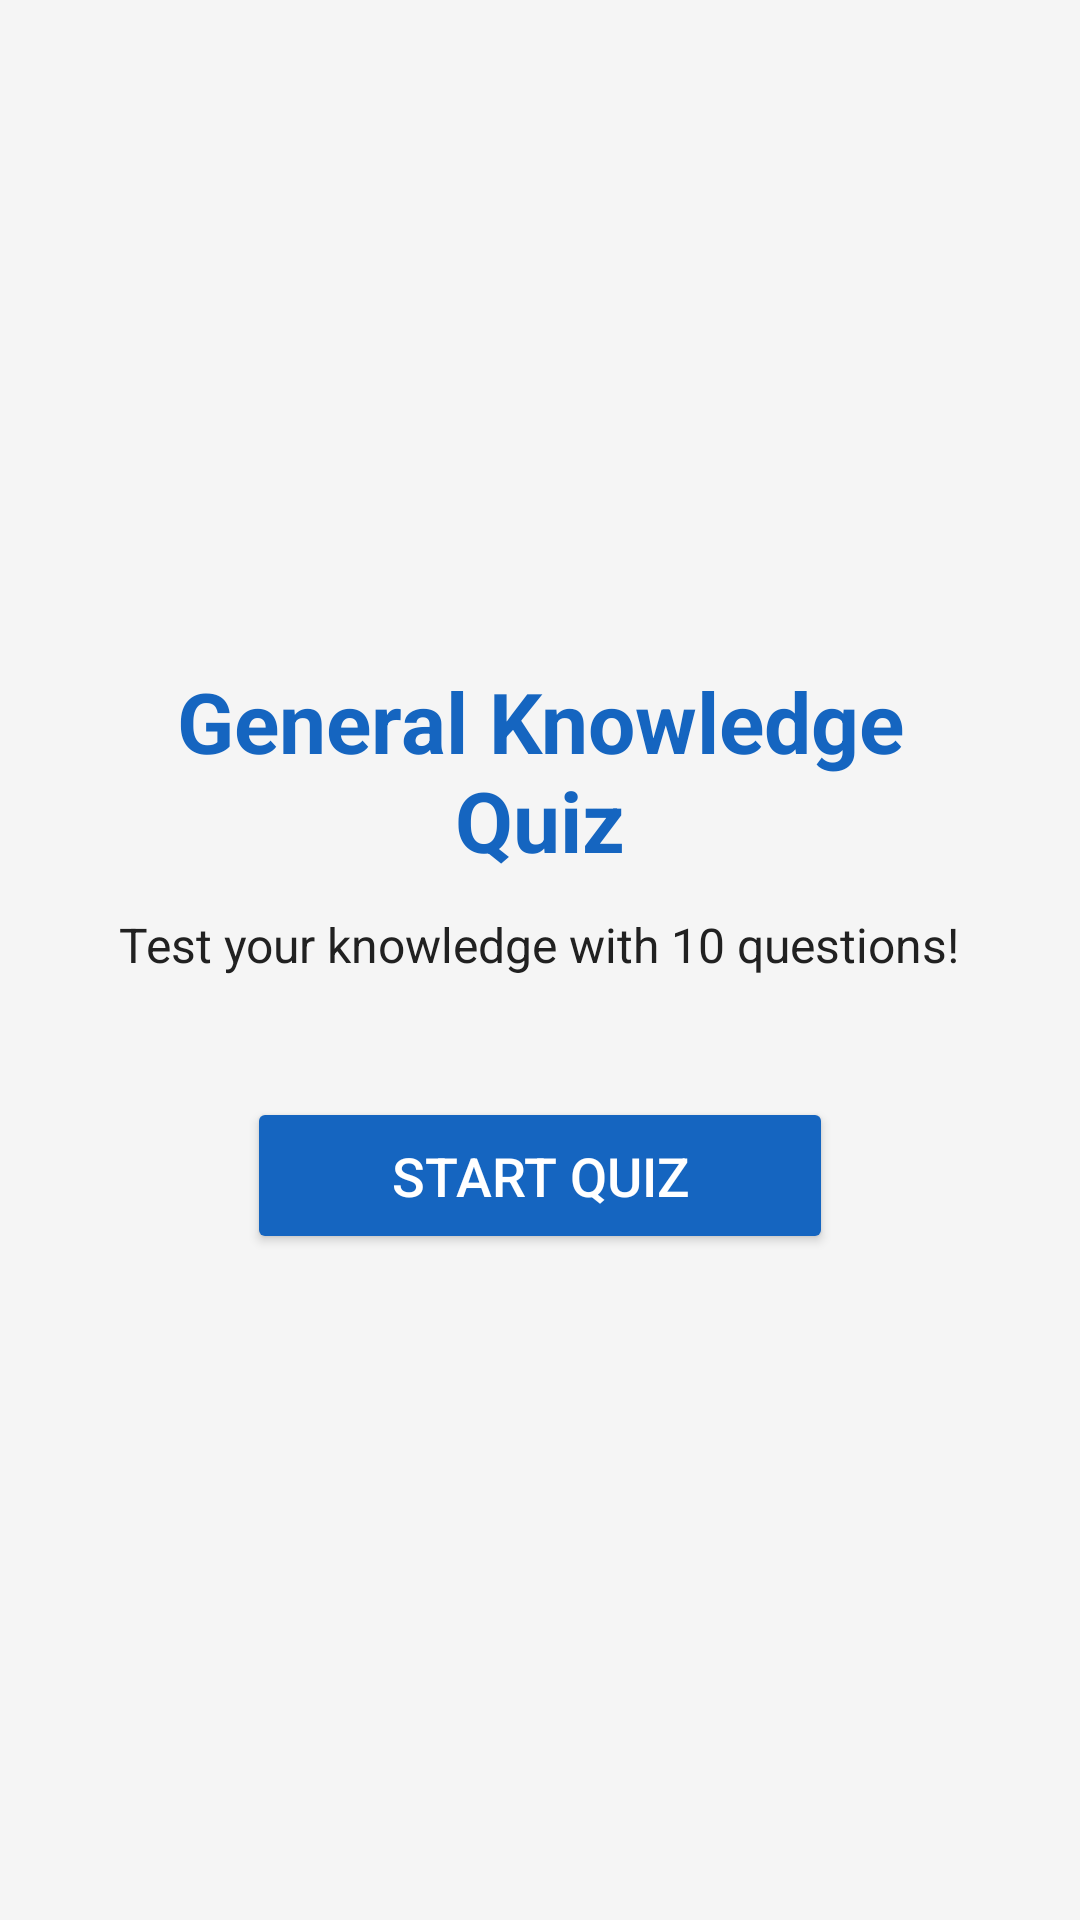

Reconstruct the res/layout file that produces this screen, plus the resources it refers to.
<!-- AndroidManifest.xml: application theme Theme.AppCompat.Light.DarkActionBar -->
<!-- res/layout/activity_welcome.xml -->
<?xml version="1.0" encoding="utf-8"?>
<LinearLayout xmlns:android="http://schemas.android.com/apk/res/android"
    android:layout_width="match_parent"
    android:layout_height="match_parent"
    android:orientation="vertical"
    android:gravity="center"
    android:padding="32dp"
    android:background="@color/colorBackground">

    <TextView
        android:layout_width="wrap_content"
        android:layout_height="wrap_content"
        android:text="@string/welcome_title"
        android:textSize="28sp"
        android:textStyle="bold"
        android:textColor="@color/colorPrimary"
        android:gravity="center"/>

    <TextView
        android:layout_width="wrap_content"
        android:layout_height="wrap_content"
        android:text="@string/welcome_subtitle"
        android:textSize="16sp"
        android:textColor="@color/colorTextDark"
        android:layout_marginTop="12dp"
        android:layout_marginBottom="40dp"
        android:gravity="center"/>

    <Button
        android:id="@+id/btnStart"
        android:layout_width="wrap_content"
        android:layout_height="wrap_content"
        android:text="@string/btn_start"
        android:textSize="18sp"
        android:paddingStart="48dp"
        android:paddingEnd="48dp"
        android:paddingTop="14dp"
        android:paddingBottom="14dp"
        android:backgroundTint="@color/colorPrimary"
        android:textColor="@color/colorTextLight"/>

</LinearLayout>
<!-- resources referenced by this layout -->
<resources>
  <color name="colorBackground">#F5F5F5</color>
  <color name="colorPrimary">#1565C0</color>
  <color name="colorTextDark">#212121</color>
  <color name="colorTextLight">#FFFFFF</color>
  <string name="btn_start">Start Quiz</string>
  <string name="welcome_subtitle">Test your knowledge with 10 questions!</string>
  <string name="welcome_title">General Knowledge Quiz</string>
</resources>
